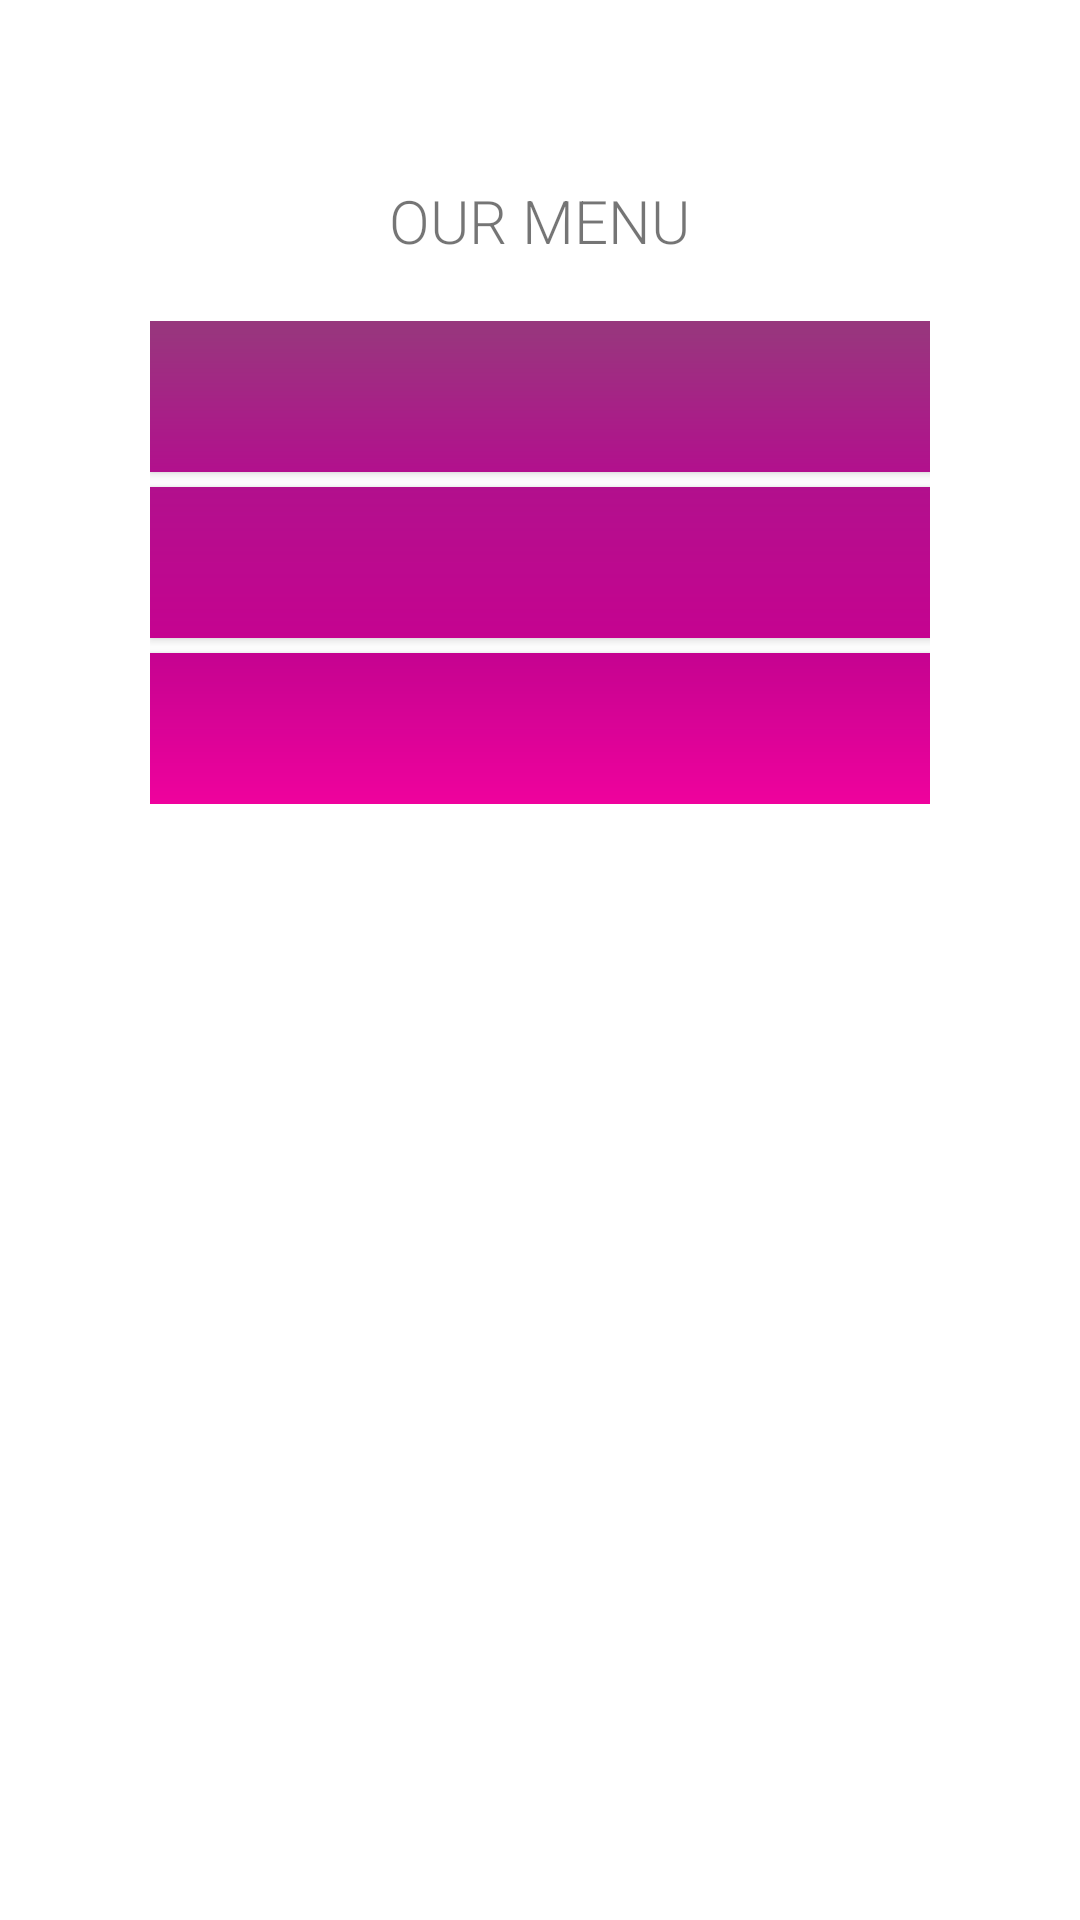

Here is an Android app screen rendered from its layout file. Give the layout XML and the strings, colors and styles it references.
<!-- AndroidManifest.xml: application theme Theme.Practica4 -->
<!-- res/layout/activity_menu.xml -->
<?xml version="1.0" encoding="utf-8"?>
<LinearLayout xmlns:android="http://schemas.android.com/apk/res/android"
    xmlns:app="http://schemas.android.com/apk/res-auto"
    xmlns:tools="http://schemas.android.com/tools"
    android:orientation="vertical"
    android:layout_width="match_parent"
    android:layout_height="match_parent"
    tools:context=".MenuActivity">

    <ImageView

        android:layout_width="241dp"
        android:layout_height="wrap_content"
        android:scaleType="centerInside"
        android:src="@drawable/title"
        android:layout_gravity="center_horizontal"
        android:layout_marginTop="50dp"/>
    <TextView
        android:layout_width="wrap_content"
        android:layout_height="wrap_content"
        android:fontFamily="sans-serif-light"
        android:text="@string/our_menu"
        android:textAllCaps="true"
        android:layout_gravity="center_horizontal"
        android:textSize="20sp"
        android:layout_marginTop="10dp"/>
    <GridLayout
        android:layout_width="match_parent"
        android:layout_height="wrap_content"
        android:columnCount="2"
        android:layout_marginTop="20dp"
        android:paddingHorizontal="50dp">
        <Button
            android:id="@+id/button_coldDrink"
            android:text="@string/cold_drinks"
            android:textColor="@color/dusty_white"
            android:background="@drawable/first_gradient"
            android:paddingHorizontal="@dimen/menu_padding"
            android:layout_marginRight="@dimen/menu_margin"
            android:layout_gravity="fill_horizontal"
            android:layout_marginBottom="5dp"
            android:layout_columnWeight="1"
            android:textSize="@dimen/button_text"
            android:paddingVertical="@dimen/button_padding"
            />
        <Button
            android:id="@+id/button_hotdrink"
            android:text="@string/hot_drinks"
            android:textColor="@color/dusty_white"
            android:background="@drawable/first_gradient"
            android:paddingHorizontal="@dimen/menu_padding"
            android:layout_marginLeft="@dimen/menu_margin"
            android:layout_gravity="fill_horizontal"
            android:layout_columnWeight="1"
            android:textSize="@dimen/button_text"
            android:paddingVertical="@dimen/button_padding"
            />
        <Button
            android:id="@+id/button_sweets"
            android:text="@string/sweets"
            android:textColor="@color/dusty_white"
            android:background="@drawable/second_gradient"
            android:paddingHorizontal="@dimen/menu_padding"
            android:layout_marginRight="@dimen/menu_margin"
            android:layout_marginBottom="5dp"
            android:layout_gravity="fill_horizontal"
            android:layout_columnWeight="1"
            android:textSize="@dimen/button_text"
            android:paddingVertical="@dimen/button_padding"
            />
        <Button
            android:id="@+id/button_salties"
            android:text="@string/salties"
            android:textColor="@color/dusty_white"
            android:background="@drawable/second_gradient"
            android:paddingHorizontal="@dimen/menu_padding"
            android:layout_marginLeft="@dimen/menu_margin"
            android:layout_gravity="fill_horizontal"
            android:layout_columnWeight="1"
            android:textSize="@dimen/button_text"
            android:paddingVertical="@dimen/button_padding"
            />
        <Button
            android:id="@+id/button_combos"
            android:text="@string/combos"
            android:textColor="@color/dusty_white"
            android:background="@drawable/third_gradient"
            android:paddingHorizontal="@dimen/menu_padding"
            android:layout_marginRight="@dimen/menu_margin"
            android:layout_gravity="fill_horizontal"
            android:layout_columnWeight="1"
            android:textSize="@dimen/button_text"
            android:paddingVertical="@dimen/button_padding"
            />

        <Button
            android:id="@+id/button_custom"
            android:text="@string/custom"
            android:textColor="@color/dusty_white"
            android:background="@drawable/third_gradient"
            android:paddingHorizontal="@dimen/menu_padding"
            android:layout_marginLeft="@dimen/menu_margin"
            android:layout_gravity="fill_horizontal"
            android:layout_columnWeight="1"
            android:textSize="@dimen/button_text"
            android:paddingVertical="@dimen/button_padding"
            />


    </GridLayout>



</LinearLayout>
<!-- resources referenced by this layout -->
<resources>
  <color name="dusty_white">#ebebeb</color>
  <dimen name="button_padding">15dp</dimen>
  <dimen name="button_text">15dp</dimen>
  <dimen name="menu_margin">2dp</dimen>
  <dimen name="menu_padding">20dp</dimen>
  <!-- drawable first_gradient (drawable) -->
  <?xml version="1.0" encoding="utf-8"?>
  <shape  xmlns:android="http://schemas.android.com/apk/res/android">
      <gradient android:type="linear"
          android:angle="270"
          android:startColor="@color/very_purple"
          android:endColor="@color/less_purple"
          />
  </shape>
  <!-- drawable second_gradient (drawable) -->
  <?xml version="1.0" encoding="utf-8"?>
  <shape  xmlns:android="http://schemas.android.com/apk/res/android">
      <gradient android:type="linear"
          android:angle="270"
          android:startColor="@color/less_purple"
          android:endColor="@color/pinky"
          />
  </shape>
  <!-- drawable third_gradient (drawable) -->
  <?xml version="1.0" encoding="utf-8"?>
  <shape  xmlns:android="http://schemas.android.com/apk/res/android">
      <gradient android:type="linear"
          android:angle="270"
          android:startColor="@color/pinky"
          android:endColor="@color/last_pink"
          />
  </shape>
  <string name="cold_drinks">Cold drinks</string>
  <string name="combos">Combos</string>
  <string name="custom">Custom</string>
  <string name="hot_drinks">Hot drinks</string>
  <string name="our_menu">Our menu</string>
  <string name="salties">Salties</string>
  <string name="sweets">Sweets</string>
  <style name="Theme.Practica4" parent="Theme.MaterialComponents.DayNight.DarkActionBar">
          
          <item name="colorPrimary">@color/very_purple</item>
          <item name="colorPrimaryVariant">@color/less_purple</item>
          <item name="colorOnPrimary">@color/dusty_white</item>
          
          <item name="colorSecondary">@color/pinky</item>
          <item name="colorSecondaryVariant">@color/last_pink</item>
          <item name="colorOnSecondary">@color/black</item>
          
          <item name="android:statusBarColor" tools:targetApi="l">?attr/colorPrimaryVariant</item>
          
      </style>
  <color name="very_purple">#97387D</color>
  <color name="less_purple">#b2108D</color>
  <color name="pinky">#c50390</color>
  <color name="last_pink">#ef029d</color>
  <color name="black">#FF000000</color>
</resources>
